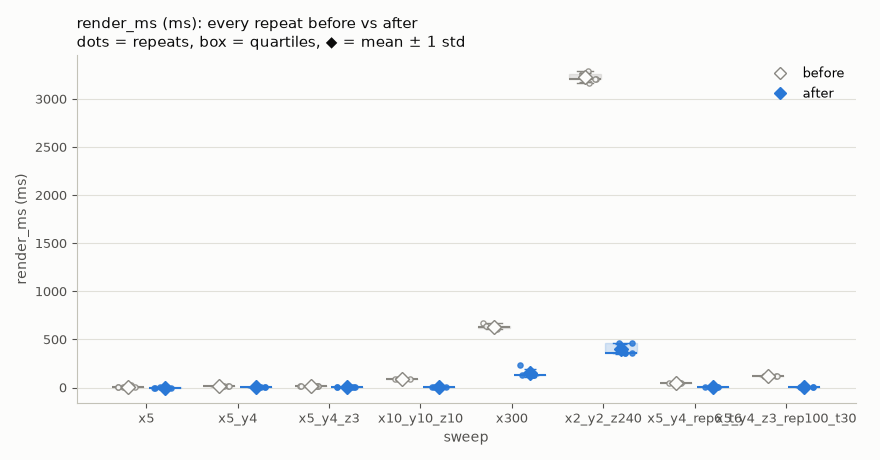

Source data for this figure (header and first rows):
side, sweep, repeat, render_ms
before, x5, 1, 23.88
before, x5, 2, 7.652
before, x5, 3, 7.453
before, x5, 4, 7.184
before, x5, 5, 7.101
before, x5_y4, 1, 13.49
before, x5_y4, 2, 13.33
before, x5_y4, 3, 13.11
before, x5_y4, 4, 13.41
before, x5_y4, 5, 13.08
before, x5_y4_z3, 1, 16.47
before, x5_y4_z3, 2, 15.98
before, x5_y4_z3, 3, 16.06
before, x5_y4_z3, 4, 16.3
before, x5_y4_z3, 5, 16.34
before, x10_y10_z10, 1, 88.94
before, x10_y10_z10, 2, 88.17
before, x10_y10_z10, 3, 105.3
before, x10_y10_z10, 4, 87.99
before, x10_y10_z10, 5, 89.43
before, x300, 1, 670
before, x300, 2, 642
before, x300, 3, 619.7
before, x300, 4, 613.2
before, x300, 5, 626
before, x2_y2_z240, 1, 3255
before, x2_y2_z240, 2, 3206
before, x2_y2_z240, 3, 3204
before, x2_y2_z240, 4, 3168
before, x2_y2_z240, 5, 3291
before, x5_y4_rep6_t6, 1, 47.08
before, x5_y4_rep6_t6, 2, 46.36
before, x5_y4_rep6_t6, 3, 46.78
before, x5_y4_rep6_t6, 4, 48.49
before, x5_y4_rep6_t6, 5, 45.57
before, x5_y4_z3_rep100_t30, 1, 115.2
before, x5_y4_z3_rep100_t30, 2, 116.3
before, x5_y4_z3_rep100_t30, 3, 115
before, x5_y4_z3_rep100_t30, 4, 117.4
before, x5_y4_z3_rep100_t30, 5, 116.1
after, x5, 1, 0.4579
after, x5, 2, 0.4414
after, x5, 3, 0.3763
after, x5, 4, 0.3604
after, x5, 5, 0.3409
after, x5_y4, 1, 0.5199
after, x5_y4, 2, 0.5049
after, x5_y4, 3, 0.509
after, x5_y4, 4, 0.5245
after, x5_y4, 5, 0.5153
after, x5_y4_z3, 1, 0.8211
after, x5_y4_z3, 2, 0.7931
after, x5_y4_z3, 3, 0.9365
after, x5_y4_z3, 4, 0.8219
after, x5_y4_z3, 5, 0.8072
after, x10_y10_z10, 1, 8.967
after, x10_y10_z10, 2, 8.879
after, x10_y10_z10, 3, 9.618
after, x10_y10_z10, 4, 9.013
after, x10_y10_z10, 5, 9.314
... 20 more rows
